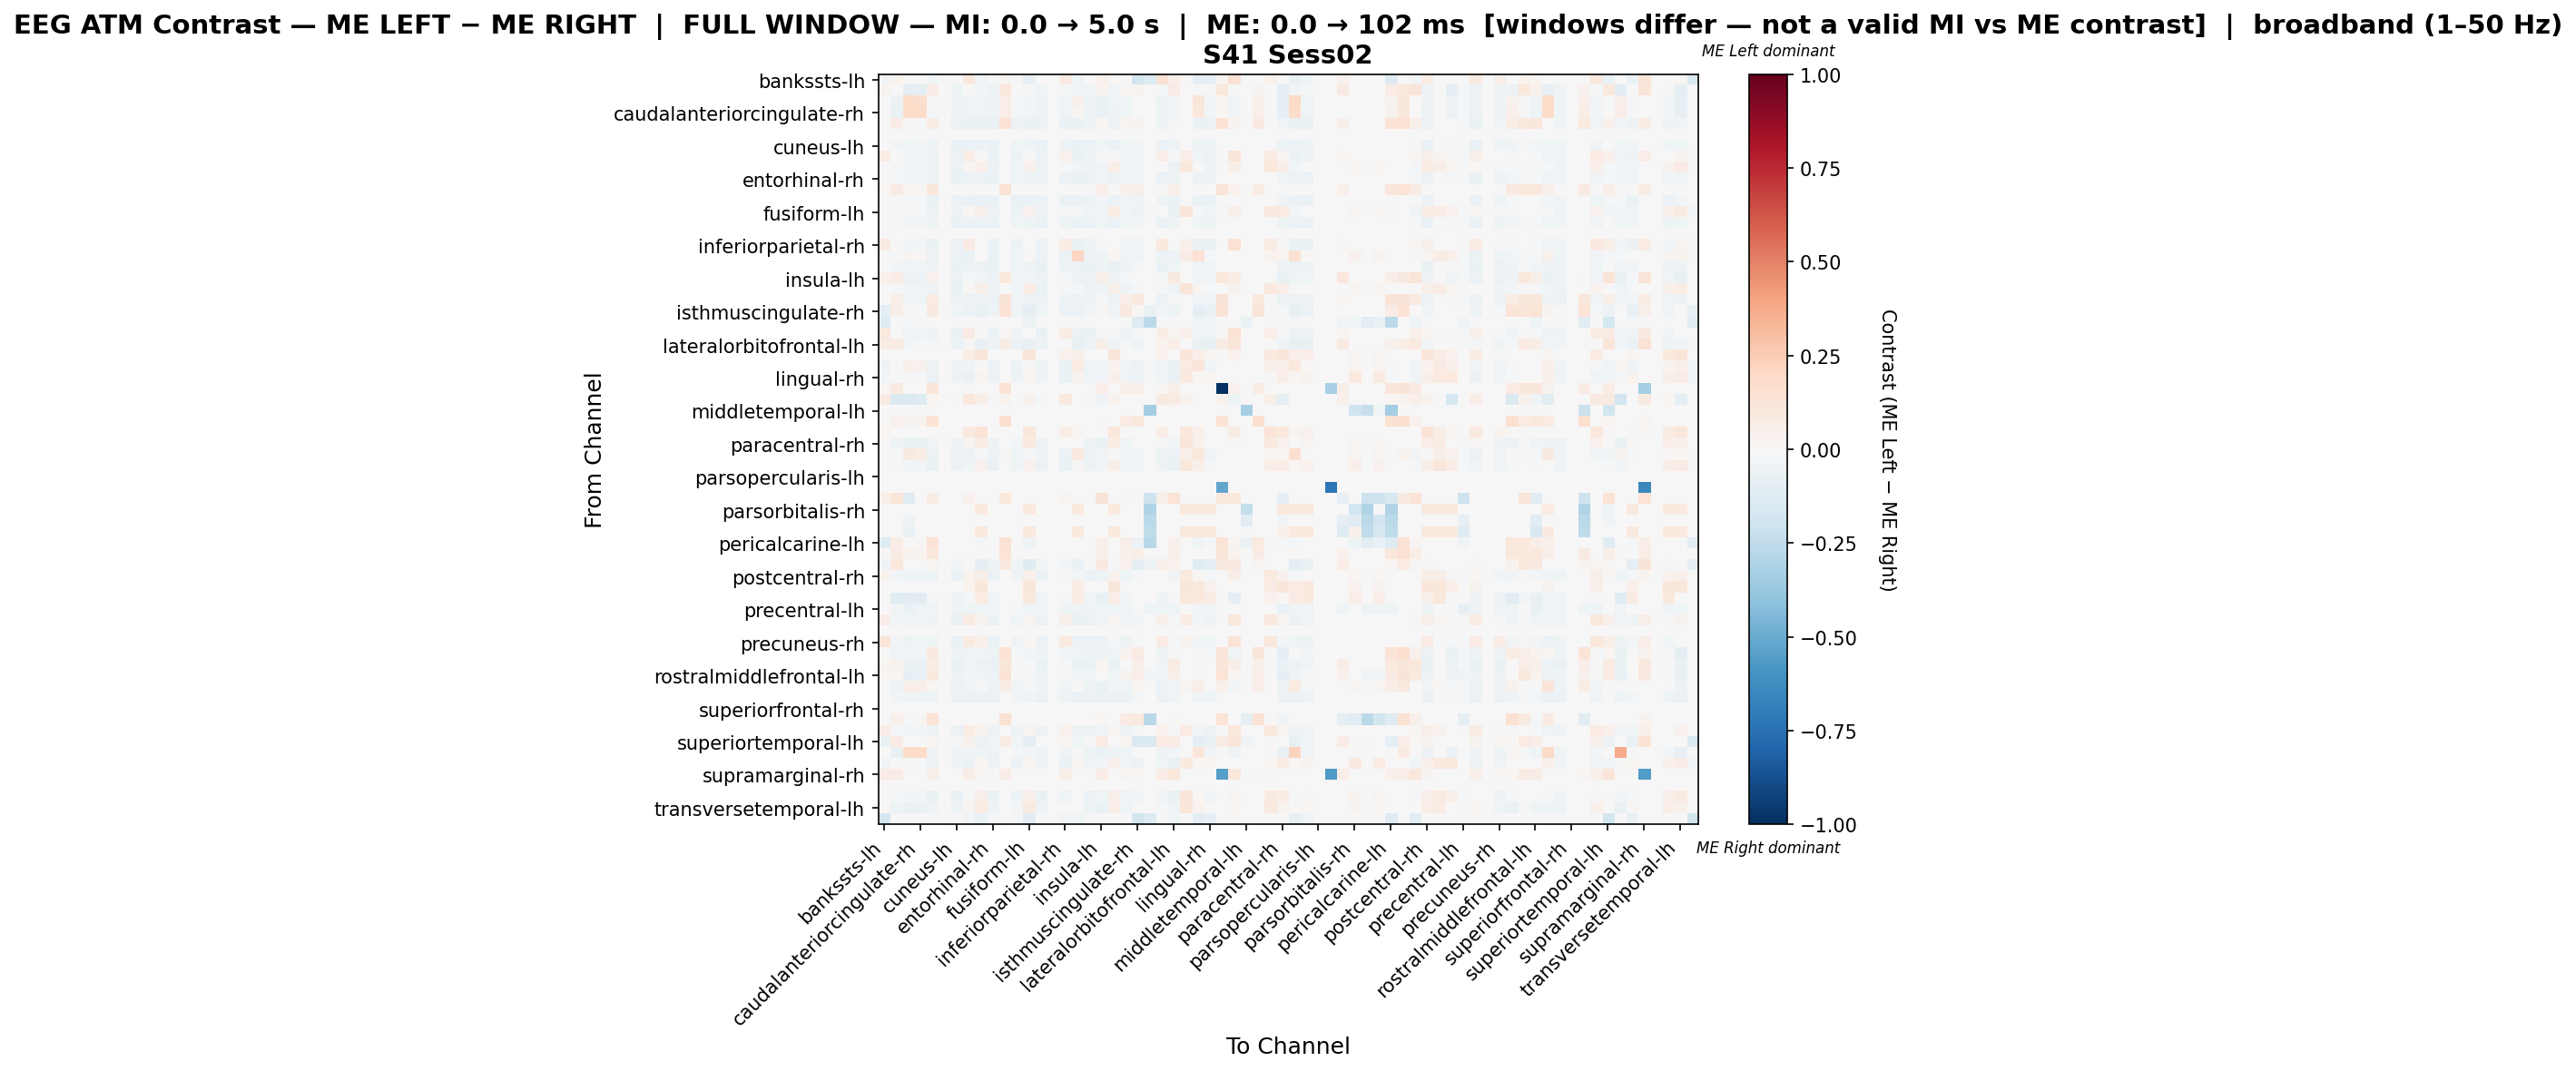

Data behind this chart, as committed beside it:
, bankssts-lh, bankssts-rh, caudalanteriorcingulate-lh, caudalanteriorcingulate-rh, caudalmiddlefrontal-lh, caudalmiddlefrontal-rh, cuneus-lh, cuneus-rh, entorhinal-lh, entorhinal-rh, frontalpole-lh, frontalpole-rh, fusiform-lh, fusiform-rh, inferiorparietal-lh, inferiorparietal-rh, inferiortemporal-lh, inferiortemporal-rh, insula-lh, insula-rh, isthmuscingulate-lh, isthmuscingulate-rh, lateraloccipital-lh
bankssts-lh, -0.03613, 0.03723, 0.0, 0.0, -0.02435, 0.0, -0.001623, 0.1058, -0.03404, -0.01948, 0.02482, -0.01948, -0.08438, 0.0, 0.0, 0.08012, -0.04545, 0.0, 0.04432, 0.01418, 0.0, -0.1834, -0.1331
bankssts-rh, 0.03627, 0.006077, -0.09642, -0.09116, 0.07464, 0.0, -0.04821, -0.00527, -0.03068, -0.04733, 0.1151, 0.0, -0.0149, -0.0447, 0.0, -0.0107, -0.03857, -0.04383, 0.03151, -0.0412, 0.01716, 0.03627, 0.0
caudalanteriorcingulate-lh, 0.0, -0.06234, 0.1874, 0.1747, -0.01046, 0.0, -0.05079, -0.03809, -0.03925, -0.05022, 0.06509, -0.01847, -0.02886, -0.04848, 0.0, -0.03232, 0.04727, -0.04791, -0.0658, -0.04618, -0.04098, 0.0, -0.006349
caudalanteriorcingulate-rh, 0.0, -0.06359, 0.1868, 0.1842, -0.01276, 0.0, -0.05299, -0.03927, -0.04052, -0.05237, 0.06663, -0.01808, -0.0293, -0.0505, 0.0, -0.03304, 0.02684, -0.04987, -0.0692, -0.048, -0.04239, 0.0, 0.0
caudalmiddlefrontal-lh, -0.006317, 0.07204, -0.02083, -0.02058, 0.07269, 0.0, -0.05989, -0.06784, -0.06784, -0.06572, 0.1413, -0.05459, -0.06625, -0.05883, 0.0, -0.06784, -0.06784, -0.05141, 0.02319, -0.05565, 0.02703, 0.03343, 0.0
caudalmiddlefrontal-rh, 0.0, 0.0, 0.0, 0.0, 0.0, 0.0, 0.0, 0.0, 0.0, 0.0, 0.0, 0.0, 0.0, 0.0, 0.0, 0.0, 0.0, 0.0, 0.0, 0.0, 0.0, 0.0, 0.0
cuneus-lh, -0.001377, -0.02433, -0.03947, -0.03809, -0.05278, 0.0, -0.06747, -0.05829, -0.05921, -0.06793, 0.0, -0.04268, -0.05095, -0.06517, 0.0, -0.0537, -0.06334, -0.05829, -0.04682, -0.06058, -0.04314, -0.02524, 0.0
cuneus-rh, 0.0722, -0.0005862, -0.0304, -0.02897, -0.06079, 0.0, -0.05937, 0.07406, 0.01487, -0.06459, 0.006525, -0.04892, 0.01003, -0.05842, 0.0, 0.04198, -0.06887, -0.05177, -0.01951, 0.01294, -0.04179, -0.03515, 0.0
entorhinal-lh, 0.0009071, -0.01432, -0.02865, -0.02734, -0.05556, 0.0, -0.05512, 0.01696, 0.05042, -0.0599, 0.0, -0.0447, 0.04671, -0.05425, 0.0, -0.007932, -0.02529, -0.04818, -0.03559, 0.05914, -0.03906, -0.04297, -0.005642
entorhinal-rh, -0.006136, -0.02279, -0.03725, -0.03594, -0.05522, 0.0, -0.06399, -0.06048, -0.06136, -0.06881, 0.0, -0.04514, -0.05347, -0.06223, 0.0, -0.0561, -0.0653, -0.05566, -0.04426, -0.05785, -0.0412, -0.02893, 0.0
frontalpole-lh, 0.01737, 0.08142, 0.02171, 0.02063, 0.114, 0.0, 0.0, 0.008685, 0.0, 0.0, 0.1444, 0.0, 0.0, 0.0, 0.0, 0.0, 0.0, 0.0, 0.06296, 0.0, 0.05428, 0.05645, 0.0
frontalpole-rh, -0.009508, 0.0, -0.02037, -0.01834, -0.06995, 0.0, -0.0618, -0.06995, -0.06995, -0.06927, 0.0, -0.06927, -0.06995, -0.06044, 0.0, -0.06995, -0.06995, -0.05093, -0.03124, -0.05637, -0.03667, -0.04482, 0.0
fusiform-lh, -0.02067, -0.007055, -0.02258, -0.02116, -0.05785, 0.0, -0.05126, 0.01357, 0.05022, -0.05644, 0.0, -0.04844, 0.04128, -0.05032, 0.0, -0.01807, -0.01901, -0.04374, -0.0301, 0.07237, -0.03386, -0.0555, -0.01505
fusiform-rh, -0.0004718, -0.02312, -0.03869, -0.03728, -0.05332, 0.0, -0.067, -0.05898, -0.05992, -0.067, 0.0, -0.04294, -0.05143, -0.06653, 0.0, -0.05426, -0.06417, -0.05992, -0.04624, -0.06228, -0.04435, -0.02501, 0.0
inferiorparietal-lh, 0.0, 0.0, 0.0, 0.0, 0.0, 0.0, 0.0, 0.0, 0.0, 0.0, 0.0, 0.0, 0.0, 0.0, 0.0, 0.0, 0.0, 0.0, 0.0, 0.0, 0.0, 0.0, 0.0
inferiorparietal-rh, 0.08642, -0.004469, -0.0269, -0.02541, -0.06376, 0.0, -0.05729, 0.08006, 0.007658, -0.06277, 0.0, -0.05131, -0.00633, -0.05629, 0.0, 0.07557, -0.07024, -0.04932, -0.02289, 0.003623, -0.03886, -0.03985, 0.0
inferiortemporal-lh, -0.01301, -0.01822, 0.02929, 0.0156, -0.05552, 0.0, -0.05899, -0.06289, 0.003524, -0.06376, 0.0, -0.04467, 0.01133, -0.05812, 0.0, -0.06116, 0.2047, -0.05205, -0.03947, 0.01567, -0.04077, -0.03557, 0.0
inferiortemporal-rh, 0.0, -0.02458, -0.04148, -0.03994, -0.0507, 0.0, -0.06504, -0.05684, -0.05787, -0.06504, 0.0, -0.03943, -0.04865, -0.06504, 0.0, -0.05172, -0.06248, -0.06453, -0.04967, -0.06401, -0.04814, -0.01997, 0.0
insula-lh, 0.05166, 0.07651, -0.06241, -0.06074, 0.04135, 0.0, -0.05795, -0.009341, -0.04681, -0.05739, 0.1071, -0.02675, -0.03678, -0.05572, 0.0, -0.02099, -0.05182, -0.05517, 0.05686, -0.05349, -0.01978, 0.005907, 0.0
insula-rh, 0.007089, -0.02236, -0.03875, -0.03726, -0.05316, 0.0, -0.06558, 0.01295, 0.06158, -0.06558, 0.0, -0.04223, 0.07052, -0.06558, 0.0, -0.01162, -0.01851, -0.06111, -0.0467, 0.05661, -0.0467, -0.02335, 0.0
isthmuscingulate-lh, 0.0, 0.06651, -0.04453, -0.0426, 0.08163, 0.0, -0.06067, -0.05809, -0.05938, -0.06067, 0.132, -0.03614, -0.04776, -0.06067, 0.0, -0.05163, -0.06067, -0.06067, -0.009988, -0.06067, 0.06931, 0.09396, 0.0
isthmuscingulate-rh, -0.08875, 0.06683, 0.0, 0.0, 0.0873, 0.0, -0.0409, -0.05556, -0.07486, -0.04939, 0.139, -0.04939, -0.08952, -0.03936, 0.0, -0.06019, -0.06174, -0.02855, 0.01521, -0.03473, 0.09992, 0.008995, -0.06251
lateraloccipital-lh, -0.1318, 0.0, -0.01977, 0.0, 0.0, 0.0, 0.0, 0.0, -0.01812, 0.0, 0.0, 0.0, -0.04942, 0.0, 0.0, 0.0, 0.0, 0.0, 0.0, 0.0, 0.0, -0.1301, -0.2718
lateraloccipital-rh, 0.1041, -0.002361, -0.04296, -0.04146, -0.04945, 0.0, -0.06593, 0.08288, 0.01082, -0.06593, 0.01523, -0.03846, 0.005849, -0.06443, 0.0, 0.07392, -0.06094, -0.06343, -0.02176, -0.01294, -0.04695, -0.01948, 0.0
lateralorbitofrontal-lh, 0.07288, 0.07922, -0.02363, -0.02202, -0.009605, 0.0, -0.05639, 0.01119, -0.07197, -0.0623, 0.07485, -0.05532, -0.07197, -0.05532, 0.0, -0.005238, -0.07089, -0.0478, 0.05877, -0.05209, -0.02184, -0.04311, 0.0
lateralorbitofrontal-rh, 0.004814, 0.0, 0.0, 0.0, 0.0, 0.0, 0.0, 0.071, 0.1215, 0.0, 0.0, 0.0, 0.1215, 0.0, 0.0, 0.04092, 0.04693, 0.0, 0.0, 0.1215, 0.0, 0.0, 0.0
lingual-lh, -0.03207, -0.004009, 0.05248, 0.04275, -0.05812, 0.0, -0.05111, -0.03957, 0.006887, -0.05662, 0.0, -0.05161, -0.002132, -0.05011, 0.0, -0.06364, 0.08421, -0.04309, -0.02856, 0.03294, -0.03257, -0.05812, -0.01503
lingual-rh, -0.02662, -0.003654, -0.02088, -0.01932, -0.06003, 0.0, -0.05273, -0.06264, 0.02469, -0.05847, 0.0, -0.05377, 0.02208, -0.05168, 0.0, -0.06578, 0.03357, -0.04437, -0.02923, 0.05184, -0.03341, -0.05377, -0.008875
medialorbitofrontal-lh, 0.01867, 0.08752, 0.007001, 0.005835, 0.1225, 0.0, 0.0, 0.009335, 0.0, 0.0, 0.1389, 0.0, 0.0, 0.0, 0.0, 0.0, 0.0, 0.0, 0.06768, 0.0, 0.05835, 0.06068, 0.0
medialorbitofrontal-rh, 0.08654, -0.1471, -0.146, -0.1325, 0.0224, 0.0, -0.02246, 0.112, 0.05498, -0.02022, 0.03665, 0.0, 0.04378, -0.01348, 0.0, 0.09978, 0.0, -0.01123, -0.03301, 0.03623, 0.0, 0.0, 0.0
middletemporal-lh, 0.0, 0.0, 0.0, 0.0, 0.0, 0.0, 0.0, 0.0, 0.0, 0.0, 0.0, 0.0, 0.0, 0.0, 0.0, 0.0, 0.0, 0.0, 0.0, 0.0, 0.0, 0.0, -0.3404
middletemporal-rh, 0.0, 0.04378, 0.03335, 0.03127, 0.1376, 0.0, 0.0, 0.0, 0.0, 0.0, 0.1584, 0.0, 0.0, 0.0, 0.0, 0.0, 0.0, 0.0, 0.008339, 0.0, 0.07922, 0.1021, 0.0
paracentral-lh, 0.02889, 0.0, 0.0, 0.0, 0.0, 0.0, 0.0, 0.1011, 0.13, 0.0, 0.0, 0.0, 0.1156, 0.0, 0.0, 0.06829, 0.02627, 0.0, 0.0, 0.1116, 0.0, 0.0, 0.0
paracentral-rh, 0.002455, -0.04874, -0.06913, -0.06366, -0.0373, 0.0, -0.05421, 0.02671, 0.07728, -0.05372, 0.0, -0.02636, 0.08623, -0.05222, 0.0, 0.0009892, -0.0008616, -0.05173, -0.06416, 0.07131, -0.04576, -0.007461, -0.003979
parahippocampal-lh, -0.02154, -0.01422, 0.08634, 0.07629, -0.05515, 0.0, -0.05472, -0.06247, -0.01558, -0.05946, 0.01134, -0.04438, -0.00998, -0.05386, 0.0, -0.06075, 0.09943, -0.04782, -0.03533, 0.006824, -0.03878, -0.04395, -0.006894
parahippocampal-rh, -0.01418, -0.01125, -0.02739, -0.02592, -0.06261, 0.0, -0.05723, -0.04468, 0.04312, -0.06261, 0.0, -0.05038, 0.04654, -0.05625, 0.0, -0.06896, 0.01473, -0.0494, -0.03522, 0.06024, -0.03913, -0.03962, 0.0
parsopercularis-lh, 0.0, 0.0, 0.0, 0.0, 0.0, 0.0, 0.0, 0.0, 0.0, 0.0, 0.0, 0.0, 0.0, 0.0, 0.0, 0.0, 0.0, 0.0, 0.0, 0.0, 0.0, 0.0, 0.0
parsopercularis-rh, 0.0, 0.0, 0.0, 0.0, 0.0, 0.0, 0.0, 0.0, 0.0, 0.0, 0.0, 0.0, 0.0, 0.0, 0.0, 0.0, 0.0, 0.0, 0.0, 0.0, 0.0, 0.0, 0.0
parsorbitalis-lh, 0.06215, 0.1199, -0.1197, 0.0, 0.07325, 0.0, 0.0, 0.04439, 0.0, 0.0, 0.1043, 0.0, 0.0, 0.0, 0.0, 0.02442, 0.0, 0.0, 0.1287, 0.0, 0.01332, 0.0, -0.2094
parsorbitalis-rh, 0.0, 0.0, 0.0, 0.0, 0.0, 0.0, 0.0, 0.0, 0.1002, 0.0, 0.0, 0.0, 0.1002, 0.0, 0.0, 0.0, 0.1002, 0.0, 0.0, 0.1002, 0.0, 0.0, -0.3015
parstriangularis-lh, 0.0, 0.0, -0.04853, 0.0, 0.0, 0.0, 0.0, 0.0, 0.0, 0.0, 0.0, 0.0, 0.0, 0.0, 0.0, 0.0, 0.0, 0.0, 0.0, 0.0, 0.0, 0.0, -0.271
parstriangularis-rh, 0.0, 0.0, -0.07001, 0.0, 0.0, 0.0, 0.0, 0.0, 0.09974, 0.0, 0.0, 0.0, 0.09974, 0.0, 0.0, 0.0, 0.09974, 0.0, 0.0, 0.09974, 0.0, 0.0, -0.2567
pericalcarine-lh, -0.1314, 0.07505, -0.003834, 0.01501, 0.1365, 0.0, 0.0, 0.0, -0.01516, 0.0, 0.1447, 0.0, -0.04716, 0.0, 0.0, 0.0, 0.0, 0.0, 0.05186, 0.0, 0.06823, -0.05872, -0.2745
pericalcarine-rh, 0.009742, 0.07361, 0.03789, 0.0368, 0.1137, 0.0, 0.0, 0.001082, 0.0, 0.0, 0.1386, 0.0, 0.0, 0.0, 0.0, 0.0, 0.0, 0.0, 0.0552, 0.0, 0.05412, 0.05629, 0.0
postcentral-lh, -0.04204, 0.1024, 0.0, 0.0, 0.02751, 0.0, -0.02699, -0.004296, -0.09295, -0.04348, 0.0934, -0.04348, -0.1214, -0.02399, 0.0, -0.02481, -0.06747, -0.002998, 0.087, -0.01499, 0.04094, -0.09801, -0.05247
postcentral-rh, 0.03695, -0.02771, -0.0432, -0.0418, -0.04978, 0.0, -0.06575, 0.03365, 0.05545, -0.06528, 0.0, -0.03945, 0.05348, -0.06387, 0.0, 0.01466, -0.02363, -0.05964, -0.05072, 0.03655, -0.04414, -0.0216, 0.0
posteriorcingulate-lh, 0.0, 0.0, 0.0, 0.0, 0.0, 0.0, 0.0, 0.03769, 0.1168, 0.0, 0.0, 0.0, 0.1168, 0.0, 0.0, 0.0, 0.0735, 0.0, 0.0, 0.1168, 0.0, 0.0, 0.0
posteriorcingulate-rh, 0.0, -0.1244, -0.1106, -0.1037, -0.008063, 0.0, -0.04723, -0.02189, 0.08314, -0.04608, 0.0, 0.0, 0.1039, -0.04262, 0.0, -0.01037, 0.07277, -0.04147, -0.07718, 0.06931, -0.02765, 0.0, 0.0
precentral-lh, 0.0, -0.02839, -0.06988, -0.04367, -0.04367, 0.0, -0.04367, -0.04367, -0.04367, -0.04367, 0.0, -0.01092, -0.04367, -0.04367, 0.0, -0.04367, -0.04367, -0.04367, -0.04367, -0.04367, -0.04367, 0.0, -0.04367
precentral-rh, 0.06878, -0.02449, -0.03892, -0.0376, -0.05378, 0.0, -0.06471, 0.08315, 0.03613, -0.06821, 0.0, -0.04416, 0.03028, -0.06209, 0.0, 0.05635, -0.06384, -0.05553, -0.04591, 0.02086, -0.0411, -0.02755, 0.0
precuneus-lh, 0.0, 0.0, 0.0, 0.0, 0.0, 0.0, 0.0, 0.0, 0.0, 0.0, 0.0, 0.0, 0.0, 0.0, 0.0, 0.0, 0.0, 0.0, 0.0, 0.0, 0.0, 0.0, 0.0
precuneus-rh, 0.1273, -0.03002, -0.04803, -0.04639, -0.04584, 0.0, -0.0644, 0.09192, 0.05263, -0.06386, 0.0, -0.03384, 0.01576, -0.06222, 0.0, 0.09738, -0.0584, -0.06167, -0.05676, -0.01335, -0.0513, -0.0131, 0.0
rostralanteriorcingulate-lh, 0.0, -0.03342, -0.02937, -0.0281, 0.09122, 0.0, -0.05156, -0.03558, -0.03704, -0.05084, 0.1427, -0.01089, -0.02397, -0.04866, 0.0, -0.02832, -0.04357, -0.04793, -0.05404, -0.04575, 0.03295, 0.08529, 0.0
rostralanteriorcingulate-rh, 0.03117, 0.03896, -0.06624, -0.06624, 0.07748, 0.0, -0.06624, -0.03176, -0.05711, -0.06624, 0.1208, 0.0, -0.01599, -0.06624, 0.0, -0.0206, -0.06624, -0.06624, 0.01948, -0.06624, 0.0009792, 0.05585, 0.0
rostralmiddlefrontal-lh, 0.0175, 0.02337, -0.08501, -0.07355, 0.09801, 0.0, -0.05158, -0.02383, -0.03248, -0.05062, 0.1333, 0.0, -0.01528, -0.04776, 0.0, -0.02101, -0.04107, -0.0468, 0.0004878, -0.04394, 0.03196, 0.06865, -0.02579
rostralmiddlefrontal-rh, 0.0, -0.05141, 0.06722, 0.06726, 0.01481, 0.0, -0.05523, -0.0432, -0.01857, -0.05469, 0.07557, -0.02461, -0.008726, -0.05305, 0.0, -0.03773, 0.01349, -0.0525, -0.06945, -0.02513, -0.03951, 0.02029, 0.0
superiorfrontal-lh, 0.0, -0.02611, -0.04663, -0.04477, -0.04788, 0.0, -0.06155, -0.05534, -0.05658, -0.06155, 0.0, -0.0342, -0.04539, -0.06155, 0.0, -0.04912, -0.06155, -0.06155, -0.05658, -0.06155, -0.05845, -0.01057, 0.0
superiorfrontal-rh, 0.0, 0.0, 0.0, 0.0, 0.0, 0.0, 0.0, 0.0, 0.0, 0.0, 0.0, 0.0, 0.0, 0.0, 0.0, 0.0, 0.0, 0.0, 0.0, 0.0, 0.0, 0.0, 0.0
superiorparietal-lh, 0.0, 0.05038, -0.01798, 0.02985, 0.1343, 0.0, 0.0, 0.0, 0.0, 0.0, 0.1549, 0.0, 0.0, 0.0, 0.0, 0.0, 0.0, 0.0, 0.01866, 0.0, 0.0821, 0.09703, -0.2692
superiorparietal-rh, 0.06816, -0.008921, -0.03345, -0.03122, -0.06096, 0.0, -0.06096, 0.07297, 0.03829, -0.06096, 0.0, -0.05055, 0.02514, -0.06096, 0.0, 0.04307, -0.05618, -0.06096, -0.04535, 0.02155, -0.0513, -0.0223, 0.0
... 8 more rows
